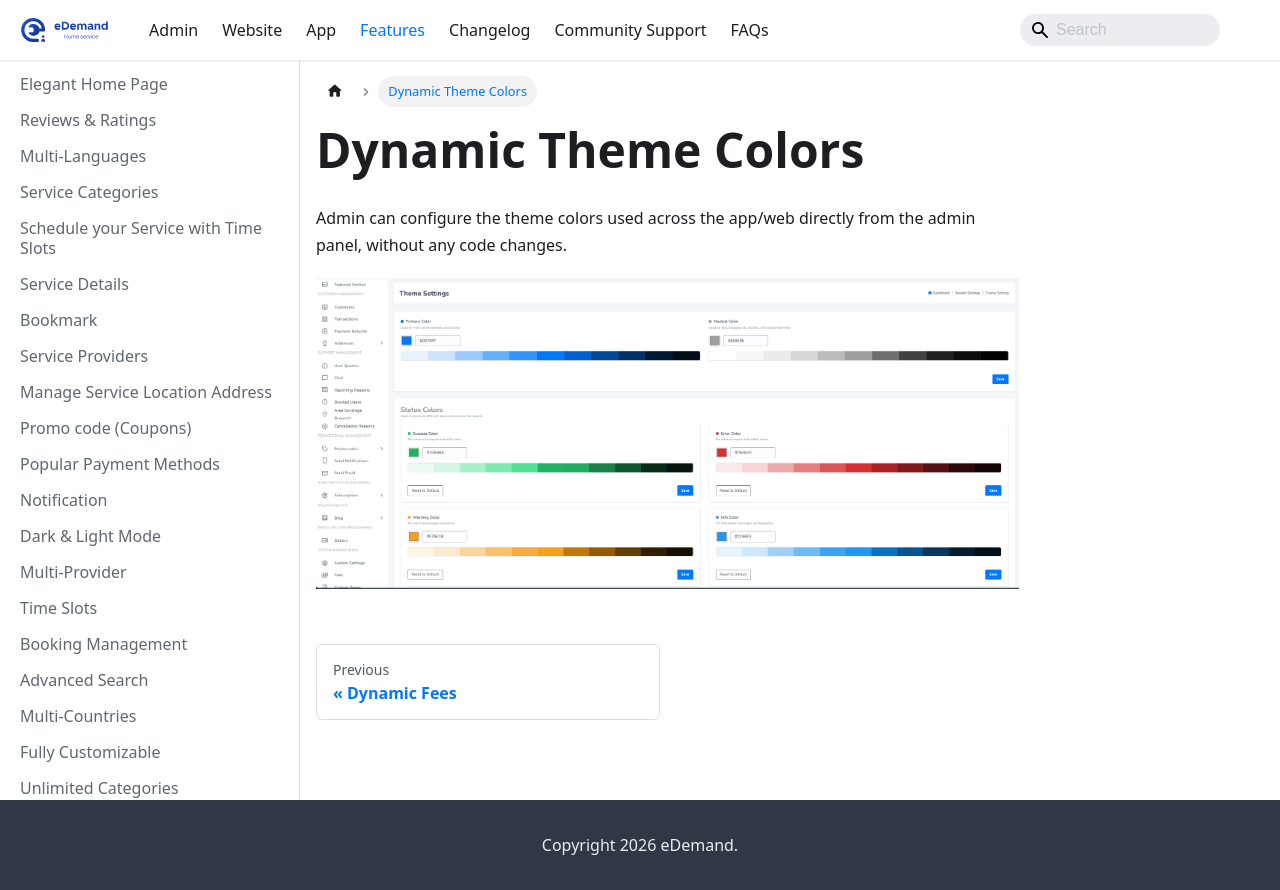

repository: WRTeam-in/eDemand-Doc · page: docs/features/dynamic-theme-colors/index.html · generator: docusaurus

---
sidebar_position: 56
---
# Dynamic Theme Colors

Admin can configure the theme colors used across the app/web directly from the admin panel, without any code changes.

![Dynamic Theme Colors](../../static/img/adminPanel/dynamic_theme_colors.png)
